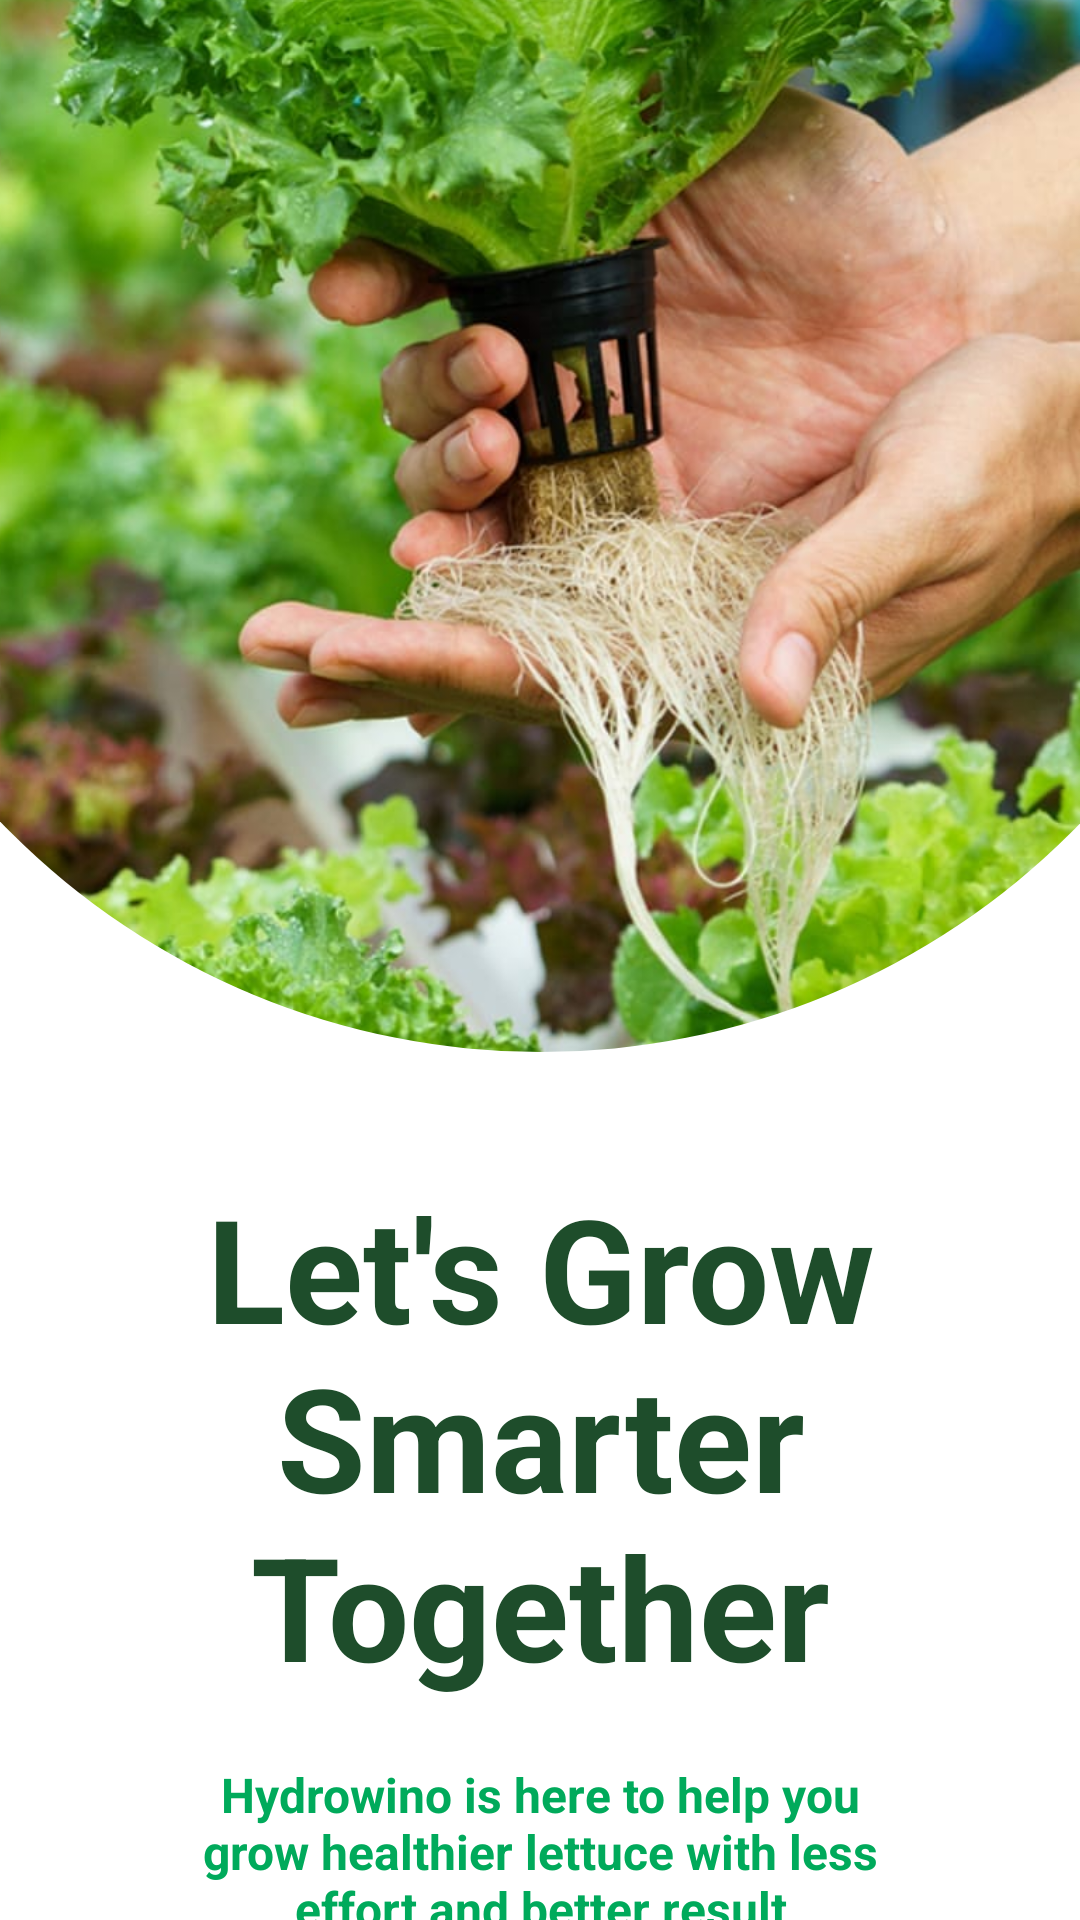

Here is an Android app screen rendered from its layout file. Give the layout XML and the strings, colors and styles it references.
<!-- AndroidManifest.xml: application theme Theme.HydroWino -->
<!-- res/layout/activity_splash.xml -->
<?xml version="1.0" encoding="utf-8"?>
<androidx.constraintlayout.widget.ConstraintLayout xmlns:android="http://schemas.android.com/apk/res/android"
    xmlns:app="http://schemas.android.com/apk/res-auto"
    xmlns:tools="http://schemas.android.com/tools"
    android:layout_width="match_parent"
    android:layout_height="match_parent"
    android:background="@color/white">

    <androidx.cardview.widget.CardView
        android:id="@+id/cvImage"
        android:layout_width="500dp"
        android:layout_height="500dp"
        android:layout_marginTop="-150dp"
        app:cardCornerRadius="250dp"
        app:cardElevation="0dp"
        app:layout_constraintEnd_toEndOf="parent"
        app:layout_constraintStart_toStartOf="parent"
        app:layout_constraintTop_toTopOf="parent">

        <ImageView
            android:layout_width="match_parent"
            android:layout_height="match_parent"
            android:scaleType="centerCrop"
            android:src="@drawable/garden" />
    </androidx.cardview.widget.CardView>

    <TextView
        android:id="@+id/tvTitle"
        android:layout_width="0dp"
        android:layout_height="wrap_content"
        android:layout_marginStart="40dp"
        android:layout_marginTop="40dp"
        android:layout_marginEnd="40dp"
        android:gravity="center"
        android:text="@string/splash_title"
        android:textColor="#1E4D2B"
        android:textSize="48sp"
        android:textStyle="bold"
        app:layout_constraintEnd_toEndOf="parent"
        app:layout_constraintStart_toStartOf="parent"
        app:layout_constraintTop_toBottomOf="@+id/cvImage" />

    <TextView
        android:id="@+id/tvDescription"
        android:layout_width="0dp"
        android:layout_height="wrap_content"
        android:layout_marginStart="60dp"
        android:layout_marginTop="20dp"
        android:layout_marginEnd="60dp"
        android:gravity="center"
        android:text="@string/splash_desc"
        android:textColor="@color/primary_color"
        android:textSize="16sp"
        android:textStyle="bold"
        app:layout_constraintEnd_toEndOf="parent"
        app:layout_constraintStart_toStartOf="parent"
        app:layout_constraintTop_toBottomOf="@+id/tvTitle" />

</androidx.constraintlayout.widget.ConstraintLayout>
<!-- resources referenced by this layout -->
<resources>
  <color name="primary_color">#00AA5B</color>
  <color name="white">#FFFFFFFF</color>
  <!-- drawable garden: jpg bitmap (drawable, 176093 bytes) -->
  <string name="splash_desc">Hydrowino is here to help you grow healthier lettuce with less effort and better result</string>
  <string name="splash_title">Let\'s Grow Smarter Together</string>
  <style name="Theme.HydroWino" parent="Base.Theme.HydroWino" />
  <style name="Base.Theme.HydroWino" parent="Theme.MaterialComponents.DayNight.NoActionBar">
          
          <item name="colorPrimary">@color/primary_color</item>
          <item name="colorPrimaryVariant">@color/primary_color</item>
          <item name="colorOnPrimary">@color/white</item>
          
          <item name="colorSecondary">@color/teal_200</item>
          <item name="colorSecondaryVariant">@color/teal_700</item>
          <item name="colorOnSecondary">@color/black</item>
  
          <item name="android:windowBackground">@color/app_background</item>
          <item name="colorSurface">@color/card_background</item>
          <item name="colorOnSurface">@color/app_text</item>
  
  
          
  
  
          
          <item name="android:statusBarColor">@color/status_bar_color</item>
          <item name="android:windowLightStatusBar">true</item> 
  
          <item name="alertDialogTheme">@style/CustomAlertDialog</item>
  
      </style>
  <color name="teal_200">#FF03DAC5</color>
  <color name="teal_700">#FF018786</color>
  <color name="black">#000000</color>
  <color name="app_background">#FAFAFA</color>
  <color name="card_background">#FFFFFF</color>
  <color name="app_text">#000000</color>
  <color name="status_bar_color">#FFFFFF</color>
  <style name="CustomAlertDialog" parent="ThemeOverlay.MaterialComponents.MaterialAlertDialog">
          <item name="backgroundTint">@color/dialog_background</item>
          <item name="android:textColorPrimary">@color/app_text</item>
          <item name="android:textColorSecondary">@color/app_text</item>
  
      </style>
  <color name="dialog_background">#FFFFFF</color>
</resources>
